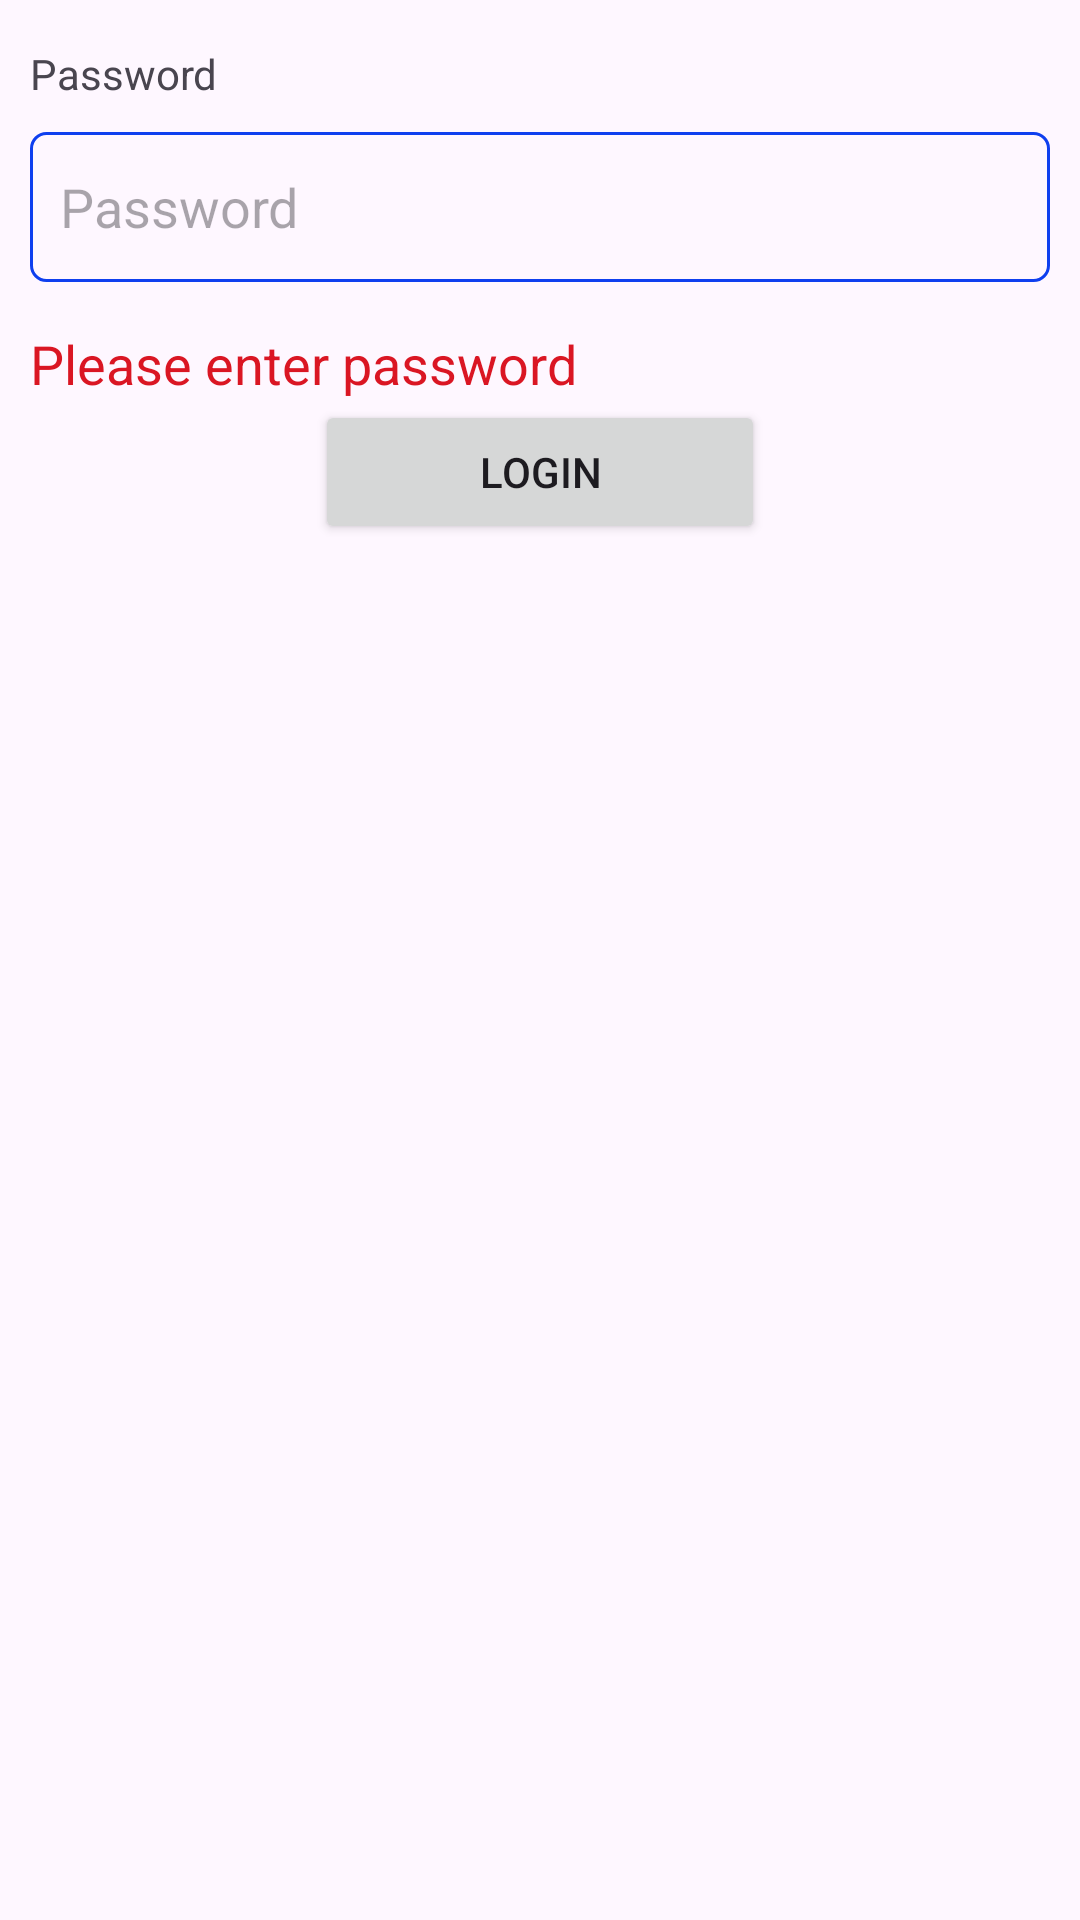

Write the Android layout XML for this screen, with the resource values it uses.
<!-- AndroidManifest.xml: application theme Theme.MyFinance -->
<!-- res/layout/activity_login_page.xml -->
<?xml version="1.0" encoding="utf-8"?>
<LinearLayout xmlns:android="http://schemas.android.com/apk/res/android"
    xmlns:tools="http://schemas.android.com/tools"

    android:layout_width="match_parent"
    android:layout_height="wrap_content"
    android:layout_marginTop="100dp"
    android:orientation="vertical"
    android:paddingHorizontal="10dp"
    tools:context=".LoginPage">


    <ImageView
        android:layout_width="wrap_content"
        android:layout_height="wrap_content"
        android:contentDescription="@string/logo"
        android:layout_gravity="center_horizontal"
        android:src="@mipmap/icmf2" />

    <TextView
        android:layout_width="wrap_content"
        android:layout_height="wrap_content"
        android:layout_marginTop="15dp"
        android:text="@string/password" />

    <EditText
        android:id="@+id/et_lp_password1"
        android:layout_width="match_parent"
        android:layout_height="wrap_content"
        android:layout_marginTop="10dp"
        android:autofillHints="password"
        android:background="@drawable/my_edit_text"
        android:hint="@string/password"
        android:inputType="textPassword"
        android:maxLength="10"
        android:minHeight="50dp"
        android:paddingHorizontal="10dp" />

    <TextView
        android:id="@+id/tv_lp_password_hint"
        android:layout_width="wrap_content"
        android:layout_height="wrap_content"
        android:layout_marginTop="15dp"
        android:text="@string/password_hint"
        android:textColor="@color/red"
        android:textSize="18sp"
        android:visibility="visible" />

    <Button
        android:id="@+id/btn_lp_login"
        android:layout_width="150dp"
        android:layout_height="wrap_content"
        android:layout_gravity="center_horizontal"
        android:text="@string/login" />
</LinearLayout>
<!-- resources referenced by this layout -->
<resources>
  <color name="red">#DA1623</color>
  <!-- drawable my_edit_text (drawable) -->
  <?xml version="1.0" encoding="utf-8"?>
  <shape xmlns:android="http://schemas.android.com/apk/res/android">
  
  
      <corners
          android:radius="5dp"/>
      <stroke
          android:color="#0E3FEF"
          android:width="1dp"/>
  </shape>
  <!-- mipmap icmf2 (mipmap-anydpi-v26) -->
  <?xml version="1.0" encoding="utf-8"?>
  <adaptive-icon xmlns:android="http://schemas.android.com/apk/res/android">
      <background android:drawable="@color/icmf2_background"/>
      <foreground android:drawable="@drawable/icmf2_foreground"/>
  </adaptive-icon>
  <string name="login">Login</string>
  <string name="logo">Logo</string>
  <string name="password">Password</string>
  <string name="password_hint">Please enter password</string>
  <style name="Theme.MyFinance" parent="Base.Theme.MyFinance" />
  <color name="icmf2_background">#F7F8FA</color>
  <!-- drawable icmf2_foreground (drawable) -->
  <vector xmlns:android="http://schemas.android.com/apk/res/android"
      android:width="108dp"
      android:height="108dp"
      android:viewportWidth="24"
      android:viewportHeight="24"
      android:tint="#236E09"
      android:autoMirrored="true">
    <group android:scaleX="0.6264"
        android:scaleY="0.6264"
        android:translateX="4.4832"
        android:translateY="3.8568">
      <path
          android:fillColor="@android:color/white"
          android:pathData="M21,5c-1.11,-0.35 -2.33,-0.5 -3.5,-0.5c-1.95,0 -4.05,0.4 -5.5,1.5c-1.45,-1.1 -3.55,-1.5 -5.5,-1.5S2.45,4.9 1,6v14.65c0,0.25 0.25,0.5 0.5,0.5c0.1,0 0.15,-0.05 0.25,-0.05C3.1,20.45 5.05,20 6.5,20c1.95,0 4.05,0.4 5.5,1.5c1.35,-0.85 3.8,-1.5 5.5,-1.5c1.65,0 3.35,0.3 4.75,1.05c0.1,0.05 0.15,0.05 0.25,0.05c0.25,0 0.5,-0.25 0.5,-0.5V6C22.4,5.55 21.75,5.25 21,5zM21,18.5c-1.1,-0.35 -2.3,-0.5 -3.5,-0.5c-1.7,0 -4.15,0.65 -5.5,1.5V8c1.35,-0.85 3.8,-1.5 5.5,-1.5c1.2,0 2.4,0.15 3.5,0.5V18.5z"/>
      <path
          android:fillColor="@android:color/white"
          android:pathData="M17.5,10.5c0.88,0 1.73,0.09 2.5,0.26V9.24C19.21,9.09 18.36,9 17.5,9c-1.7,0 -3.24,0.29 -4.5,0.83v1.66C14.13,10.85 15.7,10.5 17.5,10.5z"/>
      <path
          android:fillColor="@android:color/white"
          android:pathData="M13,12.49v1.66c1.13,-0.64 2.7,-0.99 4.5,-0.99c0.88,0 1.73,0.09 2.5,0.26V11.9c-0.79,-0.15 -1.64,-0.24 -2.5,-0.24C15.8,11.66 14.26,11.96 13,12.49z"/>
      <path
          android:fillColor="@android:color/white"
          android:pathData="M17.5,14.33c-1.7,0 -3.24,0.29 -4.5,0.83v1.66c1.13,-0.64 2.7,-0.99 4.5,-0.99c0.88,0 1.73,0.09 2.5,0.26v-1.52C19.21,14.41 18.36,14.33 17.5,14.33z"/>
    </group>
  </vector>
  <style name="Base.Theme.MyFinance" parent="Theme.Material3.DayNight">
          
          
      </style>
</resources>
